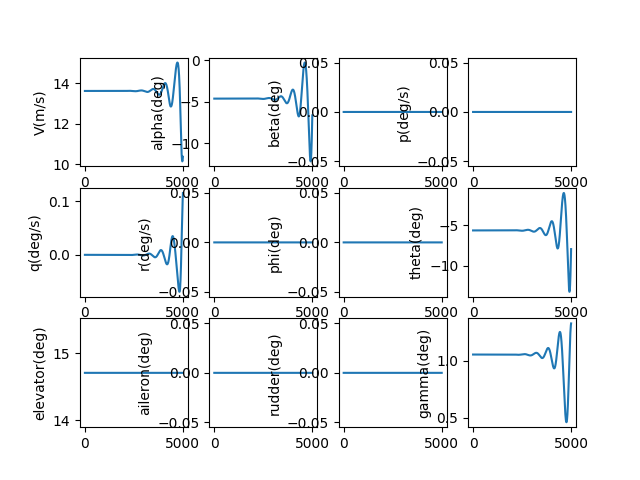

The table this chart was drawn from, first rows:
, V(m/s), alpha(deg), beta(deg), p(deg/s), q(deg/s), r(deg/s), phi(deg), theta(deg), elevator(deg), aileron(deg), rudder(deg), gamma(deg), pb, qc, rb, CD_act, CL_act, Cm_act, CY_act, Cr_act, Cn_act
1.0, 13.61, -4.604, 0.0, 0.0, -2.0666000558257742e-09, 0.0, 0.0, -5.66, 14.71, 0.0, 0.0, 1.056, 0.0, -5.231020782715866e-09, 0.0, 0.03256, 0.002622, -0.1653, 0.0, 0.0, 0.0
2.0, 13.61, -4.604, 0.0, 0.0, -3.789211639688951e-09, 0.0, 0.0, -5.66, 14.71, 0.0, 0.0, 1.056, 0.0, -9.591331878092177e-09, 0.0, 0.03256, 0.002622, -0.1653, 0.0, 0.0, 0.0
3.0, 13.61, -4.604, 0.0, 0.0, -5.170483872644519e-09, 0.0, 0.0, -5.66, 14.71, 0.0, 0.0, 1.056, 0.0, -1.3087638504131405e-08, 0.0, 0.03256, 0.002622, -0.1653, 0.0, 0.0, 0.0
4.0, 13.61, -4.604, 0.0, 0.0, -6.213062659469012e-09, 0.0, 0.0, -5.66, 14.71, 0.0, 0.0, 1.056, 0.0, -1.572663774432682e-08, 0.0, 0.03256, 0.002622, -0.1653, 0.0, 0.0, 0.0
5.0, 13.61, -4.604, 0.0, 0.0, -6.919591023253971e-09, 0.0, 0.0, -5.66, 14.71, 0.0, 0.0, 1.056, 0.0, -1.751501939449664e-08, 0.0, 0.03256, 0.002622, -0.1653, 0.0, 0.0, 0.0
6.0, 13.61, -4.604, 0.0, 0.0, -7.2927094362391776e-09, 0.0, 0.0, -5.66, 14.71, 0.0, 0.0, 1.056, 0.0, -1.8459466800103166e-08, 0.0, 0.03256, 0.002622, -0.1653, 0.0, 0.0, 0.0
7.0, 13.61, -4.604, 0.0, 0.0, -7.335056143684012e-09, 0.0, 0.0, -5.66, 14.71, 0.0, 0.0, 1.056, 0.0, -1.8566657675952713e-08, 0.0, 0.03256, 0.002622, -0.1653, 0.0, 0.0, 0.0
8.0, 13.61, -4.604, 0.0, 0.0, -7.049267484307199e-09, 0.0, 0.0, -5.66, 14.71, 0.0, 0.0, 1.056, 0.0, -1.784326491721224e-08, 0.0, 0.03256, 0.002622, -0.1653, 0.0, 0.0, 0.0
9.0, 13.61, -4.604, 0.0, 0.0, -6.437978202194189e-09, 0.0, 0.0, -5.66, 14.71, 0.0, 0.0, 1.056, 0.0, -1.6295957388831274e-08, 0.0, 0.03256, 0.002622, -0.1653, 0.0, 0.0, 0.0
10.0, 13.61, -4.604, 0.0, 0.0, -5.503821752159983e-09, 0.0, 0.0, -5.66, 14.71, 0.0, 0.0, 1.056, 0.0, -1.3931400698400874e-08, 0.0, 0.03256, 0.002622, -0.1653, 0.0, 0.0, 0.0
11.0, 13.61, -4.604, 0.0, 0.0, -4.249430602336043e-09, 0.0, 0.0, -5.66, 14.71, 0.0, 0.0, 1.056, 0.0, -1.0756257961988591e-08, 0.0, 0.03256, 0.002622, -0.1653, 0.0, 0.0, 0.0
12.0, 13.61, -4.604, 0.0, 0.0, -2.6774365292034113e-09, 0.0, 0.0, -5.66, 14.71, 0.0, 0.0, 1.056, 0.0, -6.777190550855659e-09, 0.0, 0.03256, 0.002622, -0.1653, 0.0, 0.0, 0.0
13.0, 13.61, -4.604, 0.0, 0.0, -7.904709052021173e-10, 0.0, 0.0, -5.66, 14.71, 0.0, 0.0, 1.056, 0.0, -2.0008588193854707e-09, 0.0, 0.03256, 0.002622, -0.1653, 0.0, 0.0, 0.0
14.0, 13.61, -4.604, 0.0, 0.0, 1.4088350172189555e-09, 0.0, 0.0, -5.66, 14.71, 0.0, 0.0, 1.056, 0.0, 3.5660771759955533e-09, 0.0, 0.03256, 0.002622, -0.1653, 0.0, 0.0, 0.0
15.0, 13.61, -4.604, 0.0, 0.0, 3.9178498293404495e-09, 0.0, 0.0, -5.66, 14.71, 0.0, 0.0, 1.056, 0.0, 9.916956977608651e-09, 0.0, 0.03256, 0.002622, -0.1653, 0.0, 0.0, 0.0
16.0, 13.61, -4.604, 0.0, 0.0, 6.733941690878378e-09, 0.0, 0.0, -5.66, 14.71, 0.0, 0.0, 1.056, 0.0, 1.7045119029760062e-08, 0.0, 0.03256, 0.002622, -0.1653, 0.0, 0.0, 0.0
17.0, 13.61, -4.604, 0.0, 0.0, 9.854478068262592e-09, 0.0, 0.0, -5.66, 14.71, 0.0, 0.0, 1.056, 0.0, 2.4943900016331615e-08, 0.0, 0.03256, 0.002622, -0.1653, 0.0, 0.0, 0.0
18.0, 13.61, -4.604, 0.0, 0.0, 1.3276825472851644e-08, 0.0, 0.0, -5.66, 14.71, 0.0, 0.0, 1.056, 0.0, 3.360663419820821e-08, 0.0, 0.03256, 0.002622, -0.1653, 0.0, 0.0, 0.0
19.0, 13.61, -4.604, 0.0, 0.0, 1.6998349206764832e-08, 0.0, 0.0, -5.66, 14.71, 0.0, 0.0, 1.056, 0.0, 4.302665276998419e-08, 0.0, 0.03256, 0.002622, -0.1653, 0.0, 0.0, 0.0
20.0, 13.61, -4.604, 0.0, 0.0, 2.101641311241818e-08, 0.0, 0.0, -5.66, 14.71, 0.0, 0.0, 1.056, 0.0, 5.319728322604315e-08, 0.0, 0.03256, 0.002622, -0.1653, 0.0, 0.0, 0.0
21.0, 13.61, -4.604, 0.0, 0.0, 2.5328379330252957e-08, 0.0, 0.0, -5.66, 14.71, 0.0, 0.0, 1.056, 0.0, 6.411184874737317e-08, 0.0, 0.03256, 0.002622, -0.1653, 0.0, 0.0, 0.0
22.0, 13.61, -4.604, 0.0, 0.0, 2.993160806202245e-08, 0.0, 0.0, -5.66, 14.71, 0.0, 0.0, 1.056, 0.0, 7.576366760244938e-08, 0.0, 0.03256, 0.002622, -0.1653, 0.0, 0.0, 0.0
23.0, 13.61, -4.604, 0.0, 0.0, 3.482345733729758e-08, 0.0, 0.0, -5.66, 14.71, 0.0, 0.0, 1.056, 0.0, 8.814605255626237e-08, 0.0, 0.03256, 0.002622, -0.1653, 0.0, 0.0, 0.0
24.0, 13.61, -4.604, 0.0, 0.0, 4.000128278753839e-08, 0.0, 0.0, -5.66, 14.71, 0.0, 0.0, 1.056, 0.0, 1.0125231029849592e-07, 0.0, 0.03256, 0.002622, -0.1653, 0.0, 0.0, 0.0
25.0, 13.61, -4.604, 0.0, 0.0, 4.546243742537914e-08, 0.0, 0.0, -5.66, 14.71, 0.0, 0.0, 1.056, 0.0, 1.1507574088489994e-07, 0.0, 0.03256, 0.002622, -0.1653, 0.0, 0.0, 0.0
26.0, 13.61, -4.604, 0.0, 0.0, 5.120427142799782e-08, 0.0, 0.0, -5.66, 14.71, 0.0, 0.0, 1.056, 0.0, 1.2960963718900028e-07, 0.0, 0.03256, 0.002622, -0.1653, 0.0, 0.0, 0.0
27.0, 13.61, -4.604, 0.0, 0.0, 5.7224131927867236e-08, 0.0, 0.0, -5.66, 14.71, 0.0, 0.0, 1.056, 0.0, 1.448472843724917e-07, 0.0, 0.03256, 0.002622, -0.1653, 0.0, 0.0, 0.0
28.0, 13.61, -4.604, 0.0, 0.0, 6.35193628084069e-08, 0.0, 0.0, -5.66, 14.71, 0.0, 0.0, 1.056, 0.0, 1.6078195936803433e-07, 0.0, 0.03256, 0.002622, -0.1653, 0.0, 0.0, 0.0
29.0, 13.61, -4.604, 0.0, 0.0, 7.008730450299274e-08, 0.0, 0.0, -5.66, 14.71, 0.0, 0.0, 1.056, 0.0, 1.7740693037054807e-07, 0.0, 0.03256, 0.002622, -0.1653, 0.0, 0.0, 0.0
30.0, 13.61, -4.604, 0.0, 0.0, 7.692529380394107e-08, 0.0, 0.0, -5.66, 14.71, 0.0, 0.0, 1.056, 0.0, 1.947154563537528e-07, 0.0, 0.03256, 0.002622, -0.1653, 0.0, 0.0, 0.0
31.0, 13.61, -4.604, 0.0, 0.0, 8.403066367061346e-08, 0.0, 0.0, -5.66, 14.71, 0.0, 0.0, 1.056, 0.0, 2.1270078658448234e-07, 0.0, 0.03256, 0.002622, -0.1653, 0.0, 0.0, 0.0
32.0, 13.61, -4.604, 0.0, 0.0, 9.140074304869392e-08, 0.0, 0.0, -5.66, 14.71, 0.0, 0.0, 1.056, 0.0, 2.3135616016527653e-07, 0.0, 0.03256, 0.002622, -0.1653, 0.0, 0.0, 0.0
33.0, 13.61, -4.604, 0.0, 0.0, 9.903285669172161e-08, 0.0, 0.0, -5.66, 14.71, 0.0, 0.0, 1.056, 0.0, 2.5067480558268166e-07, 0.0, 0.03256, 0.002622, -0.1653, 0.0, 0.0, 0.0
34.0, 13.61, -4.604, 0.0, 0.0, 1.0692432498793789e-07, 0.0, 0.0, -5.66, 14.71, 0.0, 0.0, 1.056, 0.0, 2.7064994026900115e-07, 0.0, 0.03256, 0.002622, -0.1653, 0.0, 0.0, 0.0
35.0, 13.61, -4.604, 0.0, 0.0, 1.150724637935559e-07, 0.0, 0.0, -5.66, 14.71, 0.0, 0.0, 1.056, 0.0, 2.9127477018030264e-07, 0.0, 0.03256, 0.002622, -0.1653, 0.0, 0.0, 0.0
36.0, 13.61, -4.604, 0.0, 0.0, 1.2347458426949842e-07, 0.0, 0.0, -5.66, 14.71, 0.0, 0.0, 1.056, 0.0, 3.125424893832028e-07, 0.0, 0.03256, 0.002622, -0.1653, 0.0, 0.0, 0.0
37.0, 13.61, -4.604, 0.0, 0.0, 1.3212799272646154e-07, 0.0, 0.0, -5.66, 14.71, 0.0, 0.0, 1.056, 0.0, 3.3444627966272523e-07, 0.0, 0.03256, 0.002622, -0.1653, 0.0, 0.0, 0.0
38.0, 13.61, -4.604, 0.0, 0.0, 1.4102999047146725e-07, 0.0, 0.0, -5.66, 14.71, 0.0, 0.0, 1.056, 0.0, 3.569793101339272e-07, 0.0, 0.03256, 0.002622, -0.1653, 0.0, 0.0, 0.0
39.0, 13.61, -4.604, 0.0, 0.0, 1.501778736622822e-07, 0.0, 0.0, -5.66, 14.71, 0.0, 0.0, 1.056, 0.0, 3.8013473687343574e-07, 0.0, 0.03256, 0.002622, -0.1653, 0.0, 0.0, 0.0
40.0, 13.61, -4.604, 0.0, 0.0, 1.5956893316497972e-07, 0.0, 0.0, -5.66, 14.71, 0.0, 0.0, 1.056, 0.0, 4.0390570255893957e-07, 0.0, 0.03256, 0.002622, -0.1653, 0.0, 0.0, 0.0
41.0, 13.61, -4.604, 0.0, 0.0, 1.6920045441726035e-07, 0.0, 0.0, -5.66, 14.71, 0.0, 0.0, 1.056, 0.0, 4.282853361232563e-07, 0.0, 0.03256, 0.002622, -0.1653, 0.0, 0.0, 0.0
42.0, 13.61, -4.604, 0.0, 0.0, 1.7906971729901045e-07, 0.0, 0.0, -5.66, 14.71, 0.0, 0.0, 1.056, 0.0, 4.532667524267201e-07, 0.0, 0.03256, 0.002622, -0.1653, 0.0, 0.0, 0.0
43.0, 13.61, -4.604, 0.0, 0.0, 1.891739960048428e-07, 0.0, 0.0, -5.66, 14.71, 0.0, 0.0, 1.056, 0.0, 4.788430519345855e-07, 0.0, 0.03256, 0.002622, -0.1653, 0.0, 0.0, 0.0
44.0, 13.61, -4.604, 0.0, 0.0, 1.9951055892224458e-07, 0.0, 0.0, -5.66, 14.71, 0.0, 0.0, 1.056, 0.0, 5.050073204086246e-07, 0.0, 0.03256, 0.002622, -0.1653, 0.0, 0.0, 0.0
45.0, 13.61, -4.604, 0.0, 0.0, 2.100766685175343e-07, 0.0, 0.0, -5.66, 14.71, 0.0, 0.0, 1.056, 0.0, 5.317526286184888e-07, 0.0, 0.03256, 0.002622, -0.1653, 0.0, 0.0, 0.0
46.0, 13.61, -4.604, 0.0, 0.0, 2.208695812228021e-07, 0.0, 0.0, -5.66, 14.71, 0.0, 0.0, 1.056, 0.0, 5.590720320555599e-07, 0.0, 0.03256, 0.002622, -0.1653, 0.0, 0.0, 0.0
47.0, 13.61, -4.604, 0.0, 0.0, 2.3188654732954872e-07, 0.0, 0.0, -5.66, 14.71, 0.0, 0.0, 1.056, 0.0, 5.86958570663757e-07, 0.0, 0.03256, 0.002622, -0.1653, 0.0, 0.0, 0.0
48.0, 13.61, -4.604, 0.0, 0.0, 2.4312481088848256e-07, 0.0, 0.0, -5.66, 14.71, 0.0, 0.0, 1.056, 0.0, 6.154052685859293e-07, 0.0, 0.03256, 0.002622, -0.1653, 0.0, 0.0, 0.0
49.0, 13.61, -4.604, 0.0, 0.0, 2.5458160961076095e-07, 0.0, 0.0, -5.66, 14.71, 0.0, 0.0, 1.056, 0.0, 6.444051339139047e-07, 0.0, 0.03256, 0.002622, -0.1653, 0.0, 0.0, 0.0
50.0, 13.61, -4.604, 0.0, 0.0, 2.6625417478069284e-07, 0.0, 0.0, -5.66, 14.71, 0.0, 0.0, 1.056, 0.0, 6.739511584675498e-07, 0.0, 0.03256, 0.002622, -0.1653, 0.0, 0.0, 0.0
51.0, 13.61, -4.604, 0.0, 0.0, 2.7813973116493527e-07, 0.0, 0.0, -5.66, 14.71, 0.0, 0.0, 1.056, 0.0, 7.040363175649535e-07, 0.0, 0.03256, 0.002622, -0.1653, 0.0, 0.0, 0.0
52.0, 13.61, -4.604, 0.0, 0.0, 2.9023549693237655e-07, 0.0, 0.0, -5.66, 14.71, 0.0, 0.0, 1.056, 0.0, 7.346535698196615e-07, 0.0, 0.03256, 0.002622, -0.1653, 0.0, 0.0, 0.0
53.0, 13.61, -4.604, 0.0, 0.0, 3.0253868357720657e-07, 0.0, 0.0, -5.66, 14.71, 0.0, 0.0, 1.056, 0.0, 7.65795856945978e-07, 0.0, 0.03256, 0.002622, -0.1653, 0.0, 0.0, 0.0
54.0, 13.61, -4.604, 0.0, 0.0, 3.150464958459903e-07, 0.0, 0.0, -5.66, 14.71, 0.0, 0.0, 1.056, 0.0, 7.974561035744002e-07, 0.0, 0.03256, 0.002622, -0.1653, 0.0, 0.0, 0.0
55.0, 13.61, -4.604, 0.0, 0.0, 3.27756131670581e-07, 0.0, 0.0, -5.66, 14.71, 0.0, 0.0, 1.056, 0.0, 8.29627217081833e-07, 0.0, 0.03256, 0.002622, -0.1653, 0.0, 0.0, 0.0
56.0, 13.61, -4.604, 0.0, 0.0, 3.4066478210582196e-07, 0.0, 0.0, -5.66, 14.71, 0.0, 0.0, 1.056, 0.0, 8.623020874339256e-07, 0.0, 0.03256, 0.002622, -0.1653, 0.0, 0.0, 0.0
57.0, 13.61, -4.604, 0.0, 0.0, 3.537696312705177e-07, 0.0, 0.0, -5.66, 14.71, 0.0, 0.0, 1.056, 0.0, 8.954735870356838e-07, 0.0, 0.03256, 0.002622, -0.1653, 0.0, 0.0, 0.0
58.0, 13.61, -4.604, 0.0, 0.0, 3.670678562935185e-07, 0.0, 0.0, -5.66, 14.71, 0.0, 0.0, 1.056, 0.0, 9.291345705950239e-07, 0.0, 0.03256, 0.002622, -0.1653, 0.0, 0.0, 0.0
59.0, 13.61, -4.604, 0.0, 0.0, 3.8055662726833936e-07, 0.0, 0.0, -5.66, 14.71, 0.0, 0.0, 1.056, 0.0, 9.63277875007931e-07, 0.0, 0.03256, 0.002622, -0.1653, 0.0, 0.0, 0.0
60.0, 13.61, -4.604, 0.0, 0.0, 3.94233107204807e-07, 0.0, 0.0, -5.66, 14.71, 0.0, 0.0, 1.056, 0.0, 9.978963192360925e-07, 0.0, 0.03256, 0.002622, -0.1653, 0.0, 0.0, 0.0
... 4,940 more rows
